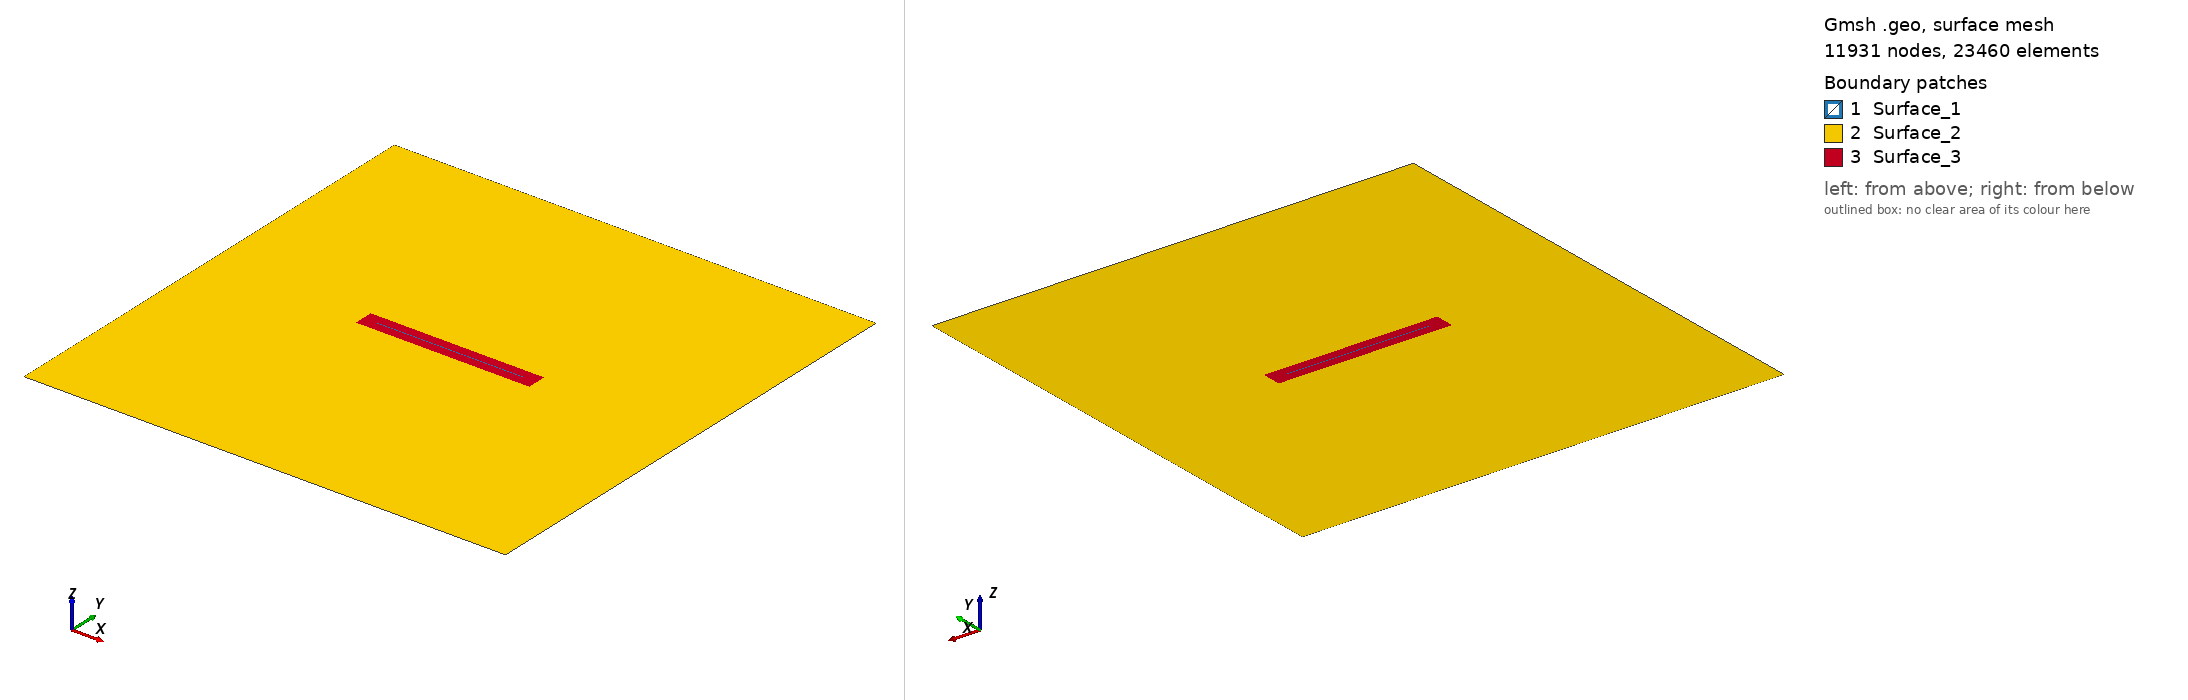

Gmsh geometry script, surface-meshed: 11931 nodes, 23460 surface elements. Boundary patches (legend numbers): 1 Surface_1, 2 Surface_2, 3 Surface_3. Left view from above one corner, right view from below the opposite corner. Legend entries are the model's physical surfaces. The drawing asked Gmsh for element sizes between 1% and 20% of the model's largest extent; the script's own settings can give other sizes.

=== mesh_test.geo (drawn) ===
SetFactory("OpenCASCADE");

// Define mesh sizes
lc_fault = 100;
lc = 1000;

// Define the big square (2D)
big_xmin = -50000;
big_xmax = 50000;
big_ymin = -50000;
big_ymax = 50000;

// Define the small box (2D)
small_xmin = -18000;
small_xmax = 18000;
small_ymin = -2000;
small_ymax = 2000;

// Define the initial damage box (2D)
smalld_xmin = -15000;
smalld_xmax = 15000;
smalld_ymin = -100;
smalld_ymax = 100;

// Define points for the big square
Point(1) = {big_xmin, big_ymin, 0, lc};
Point(2) = {big_xmax, big_ymin, 0, lc};
Point(3) = {big_xmax, big_ymax, 0, lc};
Point(4) = {big_xmin, big_ymax, 0, lc};

// Define lines for the big square
Line(1) = {1, 2};
Line(2) = {2, 3};
Line(3) = {3, 4};
Line(4) = {4, 1};

// Define points for the small box
Point(5) = {small_xmin, small_ymin, 0, lc_fault};
Point(6) = {small_xmax, small_ymin, 0, lc_fault};
Point(7) = {small_xmax, small_ymax, 0, lc_fault};
Point(8) = {small_xmin, small_ymax, 0, lc_fault};

// Define lines for the small box
Line(5) = {5, 6};
Line(6) = {6, 7};
Line(7) = {7, 8};
Line(8) = {8, 5};

// Define points for the buffer zone
Point(9) = {smalld_xmin, smalld_ymin, 0, lc_fault};
Point(10) = {smalld_xmax, smalld_ymin, 0, lc_fault};
Point(11) = {smalld_xmax, smalld_ymax, 0, lc_fault};
Point(12) = {smalld_xmin, smalld_ymax, 0, lc_fault};

// //Define lines for the small box
Line(9) = {9, 10};
Line(10) = {10,11};
Line(11) = {11,12};
Line(12) = {12, 9};

// Define points for the nucleation patch
// Point(13) = {nucl_xmin, nucl_ymin, 0, lc_fault};
// Point(14) = {nucl_xmax, nucl_ymin, 0, lc_fault};
// Point(15) = {nucl_xmax, nucl_ymax, 0, lc_fault};
// Point(16) = {nucl_xmin, nucl_ymax, 0, lc_fault};

// Define lines for the small box
// Line(13) = {13, 14};
// Line(14) = {14,15};
// Line(15) = {15,16};
// Line(16) = {16,13};

// Create line loops
Line Loop(1) = {1, 2, 3, 4};  // Big square
Line Loop(2) = {5, 6, 7, 8};  // Small box
Line Loop(3) = {9,10,11,12};  // Buffer Zone
// Line Loop(4) = {13,14,15,16};  // Nucleation Patch

// Create surfaces for the big square and small box
Plane Surface(1) = {1};  // Big square surface
Plane Surface(2) = {2};  // Small box surface
Plane Surface(3) = {3};  // Small box surface
// Plane Surface(4) = {4};  // Small box surface

// Boolean operation to fragment all surfaces (assuming Surface IDs are 1 and 2)
BooleanFragments{ Surface{1,2,3}; Delete; }{}

// 1. Create a Distance field from points that define the refined region
Field[1] = Distance;
Field[1].SurfacesList = {3,5};

// 2. Create a Threshold field that smoothly transitions the mesh size
Field[2] = Threshold;
Field[2].IField = 1;
Field[2].LcMin = lc_fault;
Field[2].LcMax = lc;
Field[2].DistMin = 0;    // Adjust as needed
Field[2].DistMax = 2000;  // Adjust as needed

// Set the Threshold field as the background field
Background Field = 2;

// Mark all surfaces as physical surfaces
surfaces[] = Surface{:};  // Collect all existing surfaces
For i In {0:#surfaces[]-1}
    Physical Surface(Sprintf("Surface_%g", i+1)) = {surfaces[i]};
EndFor

// Print the number of surfaces created
Printf("Number of surfaces created: %g", #surfaces[]);

// // Mesh the geometry
// Mesh 2;

// // Then elevate the mesh order to 2
// SetOrder 2;

// // Optionally optimize the high-order mesh
// OptimizeMesh "HighOrder";
